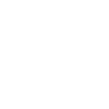
t = 0.00 s
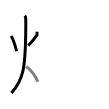
t = 3.50 s
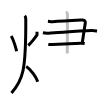
t = 7.25 s
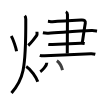
t = 10.75 s
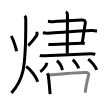
t = 14.50 s
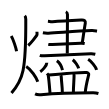
t = 18.00 s

The animated SVG that drew these frames (rendered in a browser with its animation timeline set to each time). Animation: 18 SMIL elements (animate=18); one cycle of 18.00 s.

<svg width="109px" height="109px" viewBox="0 0 px 109px" xmlns="http://www.w3.org/2000/svg" xmlns:xlink="http://www.w3.org/1999/xlink" xml:space="preserve" version="1.1"  baseProfile="full">
<path d="M11.24,36c1.96,3.15,4.81,12.1,5.34,15.25" style="fill:none;stroke:black;stroke-width:3;opacity:0">
  <animate attributeType="CSS" attributeName="opacity" from="0" to="1" begin="0s" dur="1s" repeatCount="Indefinite" fill="freeze" />
</path>
<path d="M36.93,31.75c0.07,1.5,0.39,2.51-0.16,3.52c-0.56,1.01-5.76,7.89-8.54,10.23" style="fill:none;stroke:black;stroke-width:3;opacity:0">
  <animate attributeType="CSS" attributeName="opacity" from="0" to="1" begin="1s" dur="1s" repeatCount="Indefinite" fill="freeze" />
</path>
<path d="M24.75,15.75c0.76,0.75,1.02,2.25,1.03,3.5C26,70.75,23,80,11.5,93" style="fill:none;stroke:black;stroke-width:3;opacity:0">
  <animate attributeType="CSS" attributeName="opacity" from="0" to="1" begin="2s" dur="1s" repeatCount="Indefinite" fill="freeze" />
</path>
<path d="M26.25,66.5c4.55,2.73,10.3,11.38,11.5,15.25" style="fill:none;stroke:black;stroke-width:3;opacity:0">
  <animate attributeType="CSS" attributeName="opacity" from="0" to="1" begin="3s" dur="1s" repeatCount="Indefinite" fill="freeze" />
</path>
<path d="M47.92,21.23c2.08,0.22,2.67,0.57,4.59,0.43c9.24-0.66,20.76-1.25,29.1-1.68c2.71-0.14,4.06,1.05,3.67,3.23c-0.62,3.45-1.62,10.41-3.08,20.11" style="fill:none;stroke:black;stroke-width:3;opacity:0">
  <animate attributeType="CSS" attributeName="opacity" from="0" to="1" begin="4s" dur="1s" repeatCount="Indefinite" fill="freeze" />
</path>
<path d="M42.88,32.77c1.93,0.38,3.43,0.48,5.58,0.38c10.05-0.5,28.39-1.99,43.19-2.56C94,30.5,95.93,30.96,97,31.15" style="fill:none;stroke:black;stroke-width:3;opacity:0">
  <animate attributeType="CSS" attributeName="opacity" from="0" to="1" begin="5s" dur="1s" repeatCount="Indefinite" fill="freeze" />
</path>
<path d="M48.26,44.36c1.04,0.21,2.92,0.26,4.17,0.21c9.07-0.32,18.57-0.82,28.31-1.25c1.67-0.07,2.71,0,3.96,0.22" style="fill:none;stroke:black;stroke-width:3;opacity:0">
  <animate attributeType="CSS" attributeName="opacity" from="0" to="1" begin="6s" dur="1s" repeatCount="Indefinite" fill="freeze" />
</path>
<path d="M65.83,11.75c0.91,0.43,1.63,1.91,1.63,2.8c0,4.77-0.18,32.38-0.18,38.98" style="fill:none;stroke:black;stroke-width:3;opacity:0">
  <animate attributeType="CSS" attributeName="opacity" from="0" to="1" begin="7s" dur="1s" repeatCount="Indefinite" fill="freeze" />
</path>
<path d="M39.82,55.32c1.27,0.47,3.59,0.51,4.85,0.47c14.83-0.54,34.69-1.65,46.21-2.04c2.11-0.07,3.38,0.22,4.43,0.46" style="fill:none;stroke:black;stroke-width:3;opacity:0">
  <animate attributeType="CSS" attributeName="opacity" from="0" to="1" begin="8s" dur="1s" repeatCount="Indefinite" fill="freeze" />
</path>
<path d="M46.84,62.79c0,3.24-5.22,8.02-6.59,8.94" style="fill:none;stroke:black;stroke-width:3;opacity:0">
  <animate attributeType="CSS" attributeName="opacity" from="0" to="1" begin="9s" dur="1s" repeatCount="Indefinite" fill="freeze" />
</path>
<path d="M56.86,60.68c2.55,1.77,4.98,6.65,5.62,9.41" style="fill:none;stroke:black;stroke-width:3;opacity:0">
  <animate attributeType="CSS" attributeName="opacity" from="0" to="1" begin="10s" dur="1s" repeatCount="Indefinite" fill="freeze" />
</path>
<path d="M72.75,59.72c2.07,1.53,5.35,6.27,5.87,8.65" style="fill:none;stroke:black;stroke-width:3;opacity:0">
  <animate attributeType="CSS" attributeName="opacity" from="0" to="1" begin="11s" dur="1s" repeatCount="Indefinite" fill="freeze" />
</path>
<path d="M88.17,59.21c2.97,1.87,7.67,7.69,8.42,10.6" style="fill:none;stroke:black;stroke-width:3;opacity:0">
  <animate attributeType="CSS" attributeName="opacity" from="0" to="1" begin="12s" dur="1s" repeatCount="Indefinite" fill="freeze" />
</path>
<path d="M47,73.42c0.46,0.53,1.06,1.11,1.15,1.57c0.78,3.61,1.41,12.58,1.94,19.06" style="fill:none;stroke:black;stroke-width:3;opacity:0">
  <animate attributeType="CSS" attributeName="opacity" from="0" to="1" begin="13s" dur="1s" repeatCount="Indefinite" fill="freeze" />
</path>
<path d="M48.86,74.98c8.26-0.75,34.48-2.58,37.48-2.48c1.3,0.04,2.7,0.82,2.39,2.16c-0.48,2.09-2.98,11.24-3.49,17.9" style="fill:none;stroke:black;stroke-width:3;opacity:0">
  <animate attributeType="CSS" attributeName="opacity" from="0" to="1" begin="14s" dur="1s" repeatCount="Indefinite" fill="freeze" />
</path>
<path d="M60.81,75.18c0.19,0.34,0.45,1.55,0.47,2c0.22,5.82,1.03,8.7,1.08,15.63" style="fill:none;stroke:black;stroke-width:3;opacity:0">
  <animate attributeType="CSS" attributeName="opacity" from="0" to="1" begin="15s" dur="1s" repeatCount="Indefinite" fill="freeze" />
</path>
<path d="M73.43,73.6c0.35,0.41,0.63,1.11,0.63,1.64c0,5.63-0.68,10.17-0.68,17.63" style="fill:none;stroke:black;stroke-width:3;opacity:0">
  <animate attributeType="CSS" attributeName="opacity" from="0" to="1" begin="16s" dur="1s" repeatCount="Indefinite" fill="freeze" />
</path>
<path d="M35.07,93.93c1.54,0.75,4.36,0.87,5.9,0.75c16.02-1.25,22.57-1.65,52.07-1.85c2.57-0.02,4.11,0.36,5.39,0.73" style="fill:none;stroke:black;stroke-width:3;opacity:0">
  <animate attributeType="CSS" attributeName="opacity" from="0" to="1" begin="17s" dur="1s" repeatCount="Indefinite" fill="freeze" />
</path>
</svg>
